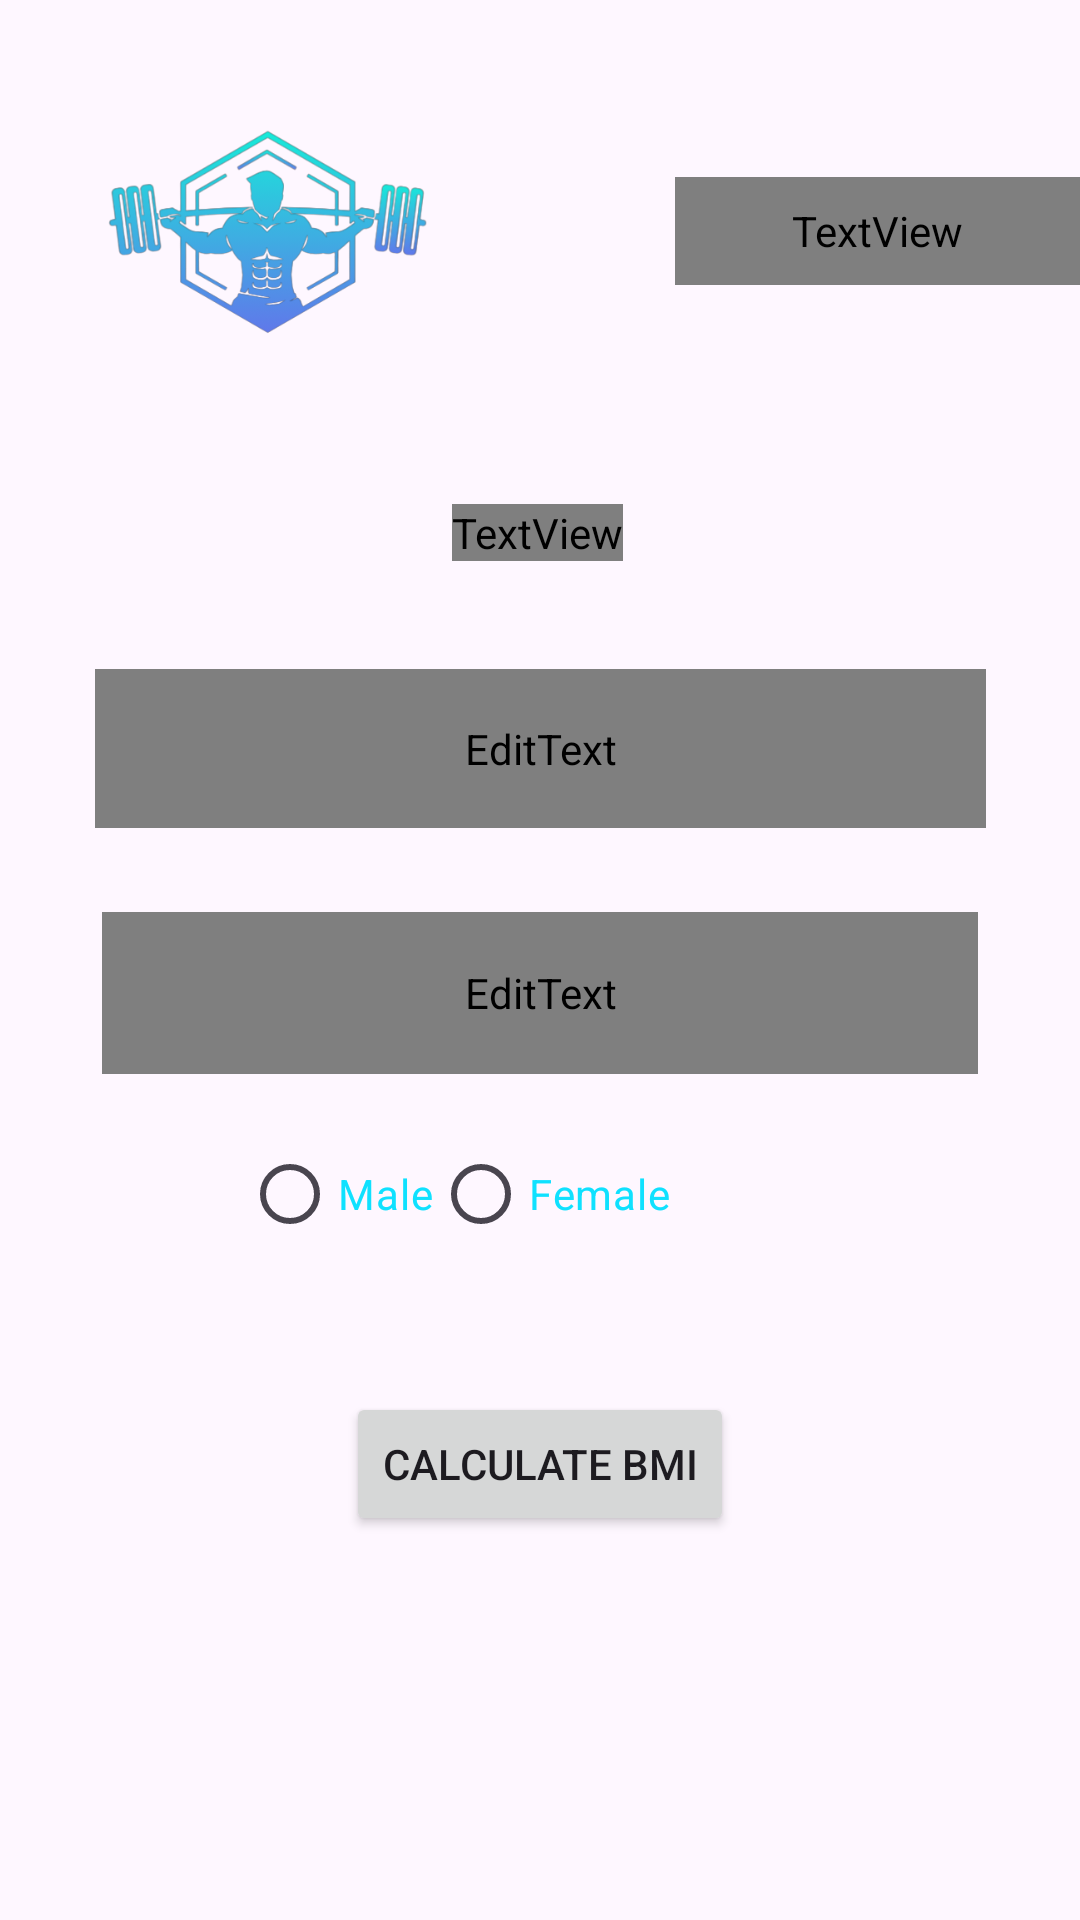

This screen was rendered from an Android layout file. Write that file and the resources it references.
<!-- AndroidManifest.xml: application theme Theme.SmartScaleApp -->
<!-- res/layout/fragment_bmi_calculator1.xml -->
<?xml version="1.0" encoding="utf-8"?>
<androidx.constraintlayout.widget.ConstraintLayout
    xmlns:android="http://schemas.android.com/apk/res/android"
    xmlns:app="http://schemas.android.com/apk/res-auto"
    xmlns:tools="http://schemas.android.com/tools"
    android:layout_width="match_parent"
    android:layout_height="match_parent"
    android:background="@color/background_color"
    tools:context=".BMICalculator1">

    <EditText
        android:id="@+id/weightEditText"
        android:layout_width="297dp"
        android:layout_height="53dp"
        android:layout_marginTop="36dp"
        android:layout_marginBottom="14dp"
        android:hint="@string/enter_weight_kg"
        android:textColor="@color/text_color"
        android:textColorHint="@color/text_color"
        app:layout_constraintBottom_toTopOf="@+id/heightEditText"
        app:layout_constraintEnd_toEndOf="parent"
        app:layout_constraintStart_toStartOf="parent"
        app:layout_constraintTop_toBottomOf="@+id/textView" />

    <EditText
        android:id="@+id/heightEditText"
        android:layout_width="292dp"
        android:layout_height="54dp"
        android:layout_marginTop="14dp"
        android:layout_marginBottom="85dp"
        android:hint="@string/enter_height_cm"
        android:textColor="@color/text_color"
        android:textColorHint="@color/text_color"
        app:layout_constraintBottom_toTopOf="@+id/genderRadioGroup"
        app:layout_constraintEnd_toEndOf="parent"
        app:layout_constraintStart_toStartOf="parent"
        app:layout_constraintTop_toBottomOf="@+id/weightEditText" />


    <Button
        android:id="@+id/calculateButton"
        android:layout_width="wrap_content"
        android:layout_height="wrap_content"
        android:layout_marginBottom="128dp"
        android:text="@string/calculate_bmi"
        app:layout_constraintBottom_toBottomOf="parent"
        app:layout_constraintEnd_toEndOf="parent"
        app:layout_constraintStart_toStartOf="parent"
        />

    <TextView
        android:id="@+id/textView"
        android:layout_width="wrap_content"
        android:layout_height="wrap_content"
        android:layout_marginTop="168dp"
        android:textColor="@color/text_color"
        android:text="@string/enter_weight_and_height"
        android:textColorHint="@color/text_color"
        android:textSize="20sp"
        app:layout_constraintEnd_toEndOf="parent"
        app:layout_constraintHorizontal_bias="0.497"
        app:layout_constraintStart_toStartOf="parent"
        app:layout_constraintTop_toTopOf="parent" />

    <ImageView
        android:id="@+id/imageView2"
        android:layout_width="145dp"
        android:layout_height="91dp"
        android:layout_marginTop="28dp"
        android:contentDescription="@string/company_logo"
        app:layout_constraintEnd_toEndOf="parent"
        app:layout_constraintHorizontal_bias="0.083"
        app:layout_constraintStart_toStartOf="parent"
        app:layout_constraintTop_toTopOf="parent"
        app:srcCompat="@drawable/logo_removebg" />

    <TextView
        android:id="@+id/textView2"
        android:layout_width="135dp"
        android:layout_height="36dp"
        android:textColor="@color/text_color"
        android:textColorHint="@color/text_color"
        android:text="@string/smart_scale"
        android:textSize="20sp"
        app:layout_constraintBottom_toTopOf="@+id/textView"
        app:layout_constraintEnd_toEndOf="parent"
        app:layout_constraintHorizontal_bias="1.0"
        app:layout_constraintStart_toEndOf="@+id/imageView2"
        app:layout_constraintTop_toTopOf="parent"
        app:layout_constraintVertical_bias="0.446" />

    <RadioGroup
        android:id="@+id/genderRadioGroup"
        android:layout_width="175dp"
        android:layout_height="48dp"
        android:layout_marginStart="120dp"
        android:layout_marginTop="16dp"
        android:layout_marginEnd="144dp"
        android:orientation="horizontal"
        app:layout_constraintEnd_toEndOf="parent"
        app:layout_constraintStart_toStartOf="parent"
        app:layout_constraintTop_toBottomOf="@+id/heightEditText">

        <RadioButton
            android:id="@+id/maleRadioButton"
            android:layout_width="wrap_content"
            android:layout_height="wrap_content"
            android:text="@string/male"
            android:textColor="#0FE1FF"
            tools:layout_editor_absoluteX="97dp"
            tools:layout_editor_absoluteY="354dp" />

        <RadioButton
            android:id="@+id/femaleRadioButton"
            android:layout_width="wrap_content"
            android:layout_height="match_parent"
            android:text="@string/female"
            android:textColor="#0FE1FF"
            tools:layout_editor_absoluteX="193dp"
            tools:layout_editor_absoluteY="354dp" />

    </RadioGroup>


</androidx.constraintlayout.widget.ConstraintLayout>
<!-- resources referenced by this layout -->
<resources>
  <color name="background_color">#FF000000</color>
  <color name="text_color">#0FE1FF</color>
  <!-- drawable logo_removebg: png bitmap (drawable, 68216 bytes) -->
  <string name="calculate_bmi">Calculate BMI</string>
  <string name="company_logo">company logo</string>
  <string name="enter_height_cm">Enter Height (cm)</string>
  <string name="enter_weight_and_height">Enter Weight and Height</string>
  <string name="enter_weight_kg">Enter Weight (kg)</string>
  <string name="female">Female</string>
  <string name="male">Male</string>
  <string name="smart_scale">Smart Scale</string>
  <style name="Theme.SmartScaleApp" parent="Theme.MaterialComponents.NoActionBar">
          <item name="background">@color/background_color</item>
          <item name="android:textColor">@color/text_color</item>
          <item name="colorOutline">@color/text_color</item>
      </style>
</resources>
